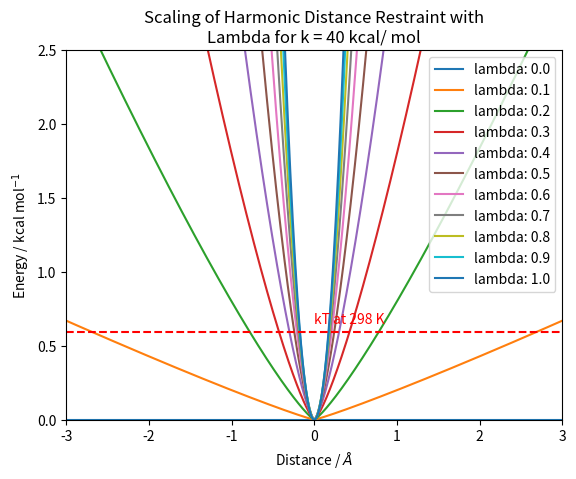

The script that saved this image:
import numpy as np
import matplotlib.pyplot as plt

k = 40 # kcal mol-1

def nrg(x,scale_fac=1):
    return 0.5*k*(scale_fac*scale_fac)*abs(x)**(1+scale_fac)

x = np.arange(-5,5,0.01)
scale_facts = np.arange(0,1.1,0.1)

fig, ax = plt.subplots()

ax.set_xlabel("Distance / $\AA$")
ax.set_ylabel("Energy / kcal mol$^{-1}$")

for scale_fac in scale_facts:
    y = list(map(lambda z: nrg(z, scale_fac), x))
    ax.plot(x,y,label = f"lambda: {scale_fac:.1f}")

ax.set_title(f"Scaling of Harmonic Distance Restraint with\nLambda for k = {k} kcal/ mol")
ax.set_ylim(0,2.5)
ax.set_xlim(-3,3)
ax.legend()
ax.axhline(y=0.593, color='r', linestyle='--')
ax.text(0, 0.65, "kT at 298 K", color='r')
plt.savefig("scaled_restraint_energies_not_sq.png")
